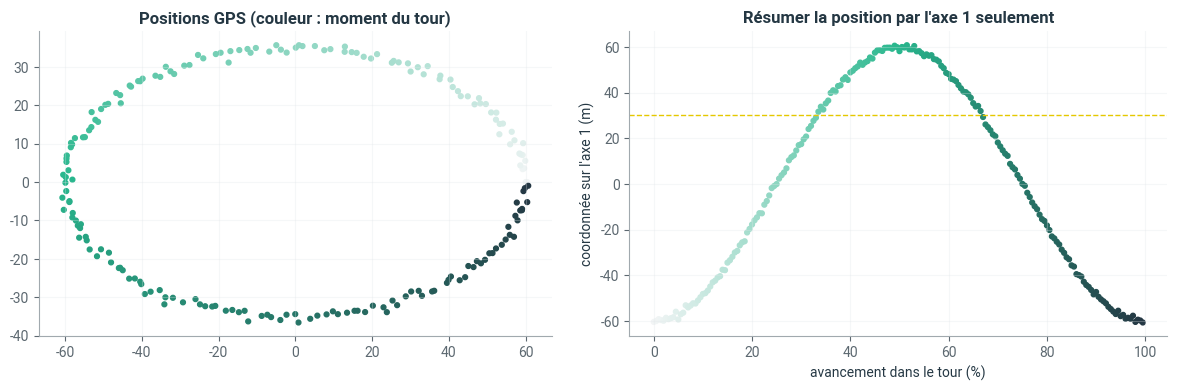
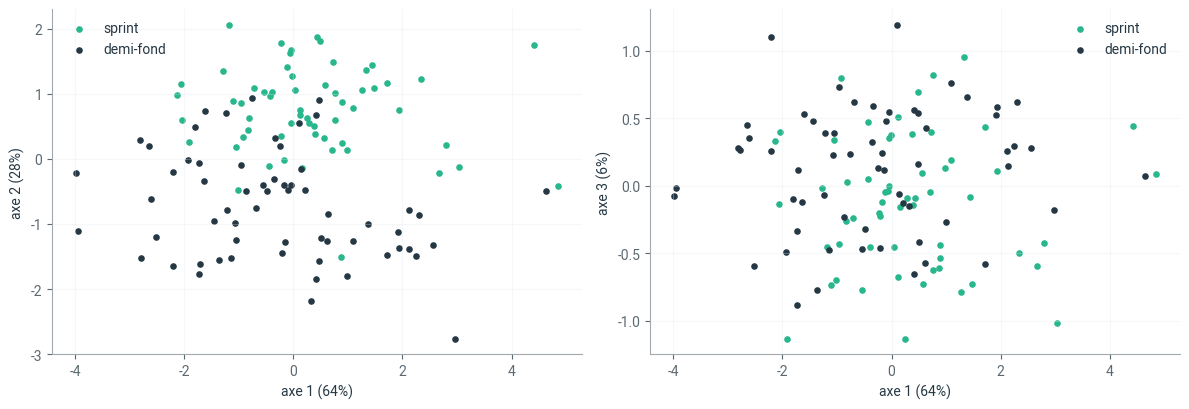

The script that saved these images, in order:
# Style graphique Liouaï : couleurs du logo, axes sobres
import matplotlib as mpl
import matplotlib.pyplot as plt
from matplotlib.colors import LinearSegmentedColormap

LIOUAI = {"navy": "#243743", "vert": "#28B78D", "vert_texte": "#167A5C", "gris": "#A1A9AE",
          "gris_texte": "#5C6870", "jaune": "#E5C800", "fond": "#F3F5F6"}
plt.rcParams.update({
    "axes.prop_cycle": plt.cycler(color=[LIOUAI["vert"], LIOUAI["navy"], LIOUAI["gris"],
                                         LIOUAI["jaune"], LIOUAI["vert_texte"], LIOUAI["gris_texte"]]),
    "axes.edgecolor": LIOUAI["gris"], "axes.labelcolor": LIOUAI["navy"],
    "axes.titlecolor": LIOUAI["navy"], "axes.titleweight": "bold",
    "axes.spines.top": False, "axes.spines.right": False,
    "xtick.color": LIOUAI["gris_texte"], "ytick.color": LIOUAI["gris_texte"],
    "text.color": LIOUAI["navy"], "grid.color": "#E1E6E9", "legend.frameon": False,
    "font.family": "sans-serif", "font.sans-serif": ["Roboto", "Helvetica", "Arial", "DejaVu Sans"],
    "figure.dpi": 100,
})
# Dégradé de marque : gris clair -> vert -> navy (et sa version inversée)
if "liouai" not in mpl.colormaps:
    _cmap = LinearSegmentedColormap.from_list("liouai", [LIOUAI["fond"], LIOUAI["vert"], LIOUAI["navy"]])
    mpl.colormaps.register(_cmap)
    mpl.colormaps.register(_cmap.reversed())

pari_part_axe_1_apres_reduction = 0.99      # part du premier axe une fois les variables réduites (modifiez)

import numpy as np
import pandas as pd
import matplotlib.pyplot as plt

rng = np.random.default_rng(84)
n = 120
sprint = rng.random(n) < 0.5
taille = rng.normal(176, 8, n)
masse = 0.9 * (taille - 100) + rng.normal(0, 5, n) + 3 * sprint
temps_100m = 12.6 - 0.9 * sprint - 0.02 * (taille - 176) + rng.normal(0, 0.35, n)
saut = 520 + 6 * (taille - 176) - 60 * (temps_100m - 12) + rng.normal(0, 25, n)
club = pd.DataFrame({"taille_cm": taille.round(1), "masse_kg": masse.round(1), "temps_100m_s": temps_100m.round(2),
                     "saut_cm": saut.round(0), "discipline": np.where(sprint, "sprint", "demi-fond")})
variables = ["taille_cm", "masse_kg", "temps_100m_s", "saut_cm"]
club[variables].describe().round(2)

def acp(Y, reduire):
    X = Y - Y.mean(axis=0)
    if reduire:
        X = X / Y.std(axis=0)
    U, s, Vt = np.linalg.svd(X, full_matrices=False)
    return s ** 2 / np.sum(s ** 2), Vt, U * s

Y = club[variables].to_numpy()
for reduire in (False, True):
    part, Vt, _ = acp(Y, reduire)
    print(f"{'réduites' if reduire else 'brutes  '} : parts {', '.join(f'{p:.1%}' for p in part)}")
    print(f"           axe 1 = {', '.join(f'{c:+.2f} {v}' for c, v in zip(Vt[0], variables))}")

Y_m = Y.copy()
Y_m[:, 3] = Y_m[:, 3] / 100                     # le saut en mètres au lieu de centimètres
part_m, Vt_m, _ = acp(Y_m, reduire=False)
print(f"\nSaut exprimé en mètres, sans réduire : parts {', '.join(f'{p:.1%}' for p in part_m)}")
print(f"           axe 1 = {', '.join(f'{c:+.2f} {v}' for c, v in zip(Vt_m[0], variables))}")

Y_err = Y.copy()
Y_err[17, 0] = 1760                            # erreur de saisie : 1760 cm au lieu de 176
part_e, Vt_e, coord_e = acp(Y_err, reduire=True)
print(f"Avec l'erreur de saisie : parts {', '.join(f'{p:.1%}' for p in part_e)}")
print(f"axe 1 = {', '.join(f'{c:+.2f} {v}' for c, v in zip(Vt_e[0], variables))}")
print(f"Sans l'erreur             : parts {', '.join(f'{p:.1%}' for p in acp(Y, reduire=True)[0])}")
contribution = coord_e[17] ** 2 / np.sum(coord_e ** 2, axis=0)
for i in range(4):
    print(f"axe {i + 1} : part {part_e[i]:5.1%}, dont {contribution[i]:.0%} due au seul athlète 17")

t = np.linspace(0, 2 * np.pi, 200, endpoint=False)
piste = np.column_stack([60 * np.cos(t), 35 * np.sin(t)]) + rng.normal(0, 0.8, (200, 2))
part_p, Vt_p, coord_p = acp(piste, reduire=False)
print(f"Parts des deux axes : {', '.join(f'{p:.0%}' for p in part_p)}")

fig, axes = plt.subplots(1, 2, figsize=(12, 4))
axes[0].scatter(*piste.T, c=t, cmap="liouai", s=12); axes[0].set_aspect("equal"); axes[0].set_title("Positions GPS (couleur : moment du tour)")
axes[1].scatter(100 * t / (2 * np.pi), coord_p[:, 0], c=t, cmap="liouai", s=12)
axes[1].axhline(30, color=LIOUAI["jaune"], ls="--", lw=1)
axes[1].set_xlabel("avancement dans le tour (%)"); axes[1].set_ylabel("coordonnée sur l'axe 1 (m)")
axes[1].set_title("Résumer la position par l'axe 1 seulement")
for ax in axes:
    ax.grid(alpha=0.3)
plt.tight_layout(); plt.show()

part_r, Vt_r, coord_r = acp(Y, reduire=True)
fig, axes = plt.subplots(1, 2, figsize=(12, 4.2))
for ax, (i, j) in zip(axes, [(0, 1), (0, 2)]):
    for disc, couleur in [("sprint", LIOUAI["vert"]), ("demi-fond", LIOUAI["navy"])]:
        m = (club["discipline"] == disc).to_numpy()
        ax.scatter(coord_r[m, i], coord_r[m, j], s=14, color=couleur, label=disc)
    ax.set_xlabel(f"axe {i + 1} ({part_r[i]:.0%})"); ax.set_ylabel(f"axe {j + 1} ({part_r[j]:.0%})"); ax.legend(); ax.grid(alpha=0.3)
plt.tight_layout(); plt.show()

for i in range(4):
    ecart = abs(coord_r[sprint, i].mean() - coord_r[~sprint, i].mean()) / coord_r[:, i].std()
    print(f"axe {i + 1} : part {part_r[i]:5.1%}   écart entre les deux disciplines : {ecart:.2f} écart type")

print(f"Votre pari : {pari_part_axe_1_apres_reduction:.0%} ; part réelle du premier axe après réduction : {part_r[0]:.0%}")

def diagnostic_acp(tableau):
    # À compléter : renvoie une liste de messages
    ...

def diagnostic_acp(tableau):
    Y = tableau.to_numpy(dtype=float)
    messages = []
    ecarts = Y.std(axis=0)
    if ecarts.max() / ecarts.min() > 10:
        messages.append(f"Écarts types de {ecarts.min():.2g} à {ecarts.max():.2g} : réduire les variables est indispensable.")
    z = (Y - Y.mean(axis=0)) / ecarts
    for i, j in zip(*np.nonzero(np.abs(z) > 5)):
        messages.append(f"Ligne {i}, variable {tableau.columns[j]} : {Y[i, j]:g} est à {z[i, j]:+.1f} écarts types de la moyenne.")
    part, _, _ = acp(Y, reduire=True)
    messages.append(f"Après réduction, le premier axe porte {part[0]:.0%} de la dispersion.")
    return messages

print("Tableau du club :")
for m in diagnostic_acp(club[variables]):
    print("  -", m)
club_err = club[variables].copy()
club_err.iloc[17, 0] = 1760
print("Avec l'erreur de saisie :")
for m in diagnostic_acp(club_err):
    print("  -", m)

import json, datetime, pathlib

bilan = {
    "Repérer les sophismes et mauvais usages du calcul": 1,
    "Lister les sources d'erreur liées aux limites des concepts": 1,
    "Reconnaître si le concept s'applique": 1,
    "Quantifier la validité et l'impact des hypothèses": 1,
    "Sentir la fiabilité d'un modèle": 1,
}   # modifiez les niveaux

ici = pathlib.Path.cwd()
racine = next((p for p in [ici, *ici.parents] if (p / "myst.yml").exists()), ici)
fichier = racine / "progression.json"
historique = json.loads(fichier.read_text(encoding="utf-8")) if fichier.exists() else []
historique.append({"notebook": "8.4-quand-l-acp-trompe", "date": datetime.date.today().isoformat(), "niveaux": bilan})
fichier.write_text(json.dumps(historique, ensure_ascii=False, indent=2), encoding="utf-8")
print(f"Bilan enregistré ({len(historique)} entrée(s) dans {fichier.name}).")
